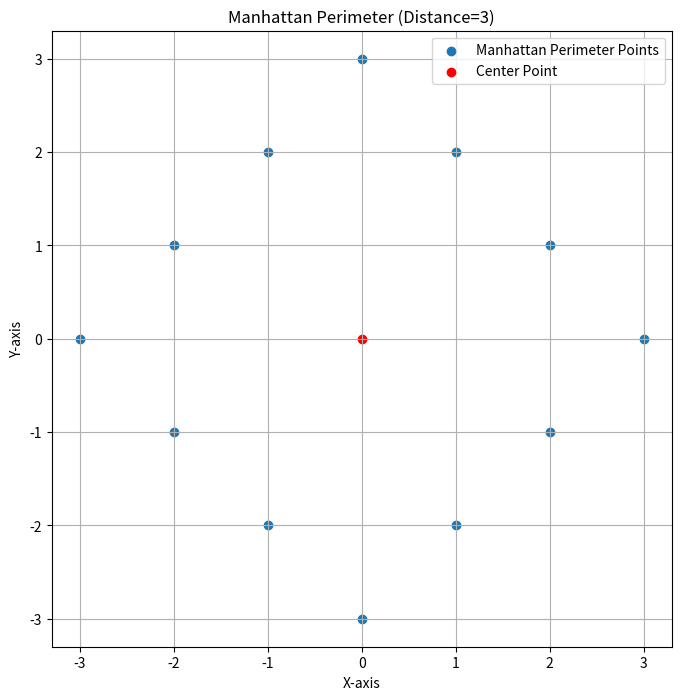

The script that saved this image:
# import matplotlib.pyplot as plt
# import numpy as np
# import re
# with open("day15/ex.txt", "r") as file:
#     file_contents = file.read()

# pattern = re.compile(
#     r'Sensor at x=(-?\d+), y=(-?\d+): closest beacon is at x=(-?\d+), y=(-?\d+)')

# matches = pattern.findall(file_contents)

# coordinates = []
# for match in matches:
#     x1, y1, x2, y2 = match
#     coordinates.append({"sensor": (x1, y1), "beacon": (x2, y2)})


# def scale_coordinates(coordinates, scale_factor):
#     return [(x // scale_factor, y // scale_factor) for x, y in coordinates]


# def plot_manhattan_circumferences(centers, perimeters, scale_factor=1):
#     plt.figure(figsize=(8, 8))

#     for center, perimeter_points in zip(centers, perimeters):
#         # Scale down the coordinates
#         scaled_center = (center[0] // scale_factor, center[1] // scale_factor)
#         scaled_perimeter = scale_coordinates(perimeter_points, scale_factor)

#         # Plot the Manhattan geometry circumference
#         plt.scatter(*zip(*scaled_perimeter),
#                     label=f'Perimeter Points ({center[0]}, {center[1]})')
#         plt.scatter(*scaled_center, color='red')

#     plt.title('Manhattan Geometry Circumferences')
#     plt.xlabel('X-axis')
#     plt.ylabel('Y-axis')
#     plt.grid(True)
#     plt.show()


# def generate_points_with_manhattan_distance(central_x, central_y, radius, points):

#     for x in range(central_x - radius, central_x + radius + 1):
#         possible_y_values = radius - abs(x - central_x)
#         for y in (central_y + possible_y_values, central_y - possible_y_values):
#             points[(central_x, central_y)].append((x, y))


# def manhattan_distance(x1, y1, x2, y2):
#     return abs(x1 - x2) + abs(y1 - y2)


# points = {}
# for coordinate in coordinates:
#     sensor, beacon = coordinate.values()
#     print(sensor, beacon)
#     sensor_x, sensor_y = int(sensor[0]), int(sensor[1])
#     beacon_x, beacon_y = int(beacon[0]), int(beacon[1])
#     points[(sensor_x, sensor_y)] = []
#     beacon_distance = manhattan_distance(
#         sensor_x, sensor_y, beacon_x, beacon_y) + 1

#     generate_points_with_manhattan_distance(
#         sensor_x, sensor_y, beacon_distance,  points)


# plot_manhattan_circumferences(points.keys(), points.values())

import numpy as np
import matplotlib.pyplot as plt


def get_manhattan_perimeter(center, manhattan_distance):
    perimeter_points = set()

    for i in range(-manhattan_distance, manhattan_distance + 1):
        x = center[0] + i
        y1 = center[1] + manhattan_distance - abs(i)
        y2 = center[1] - manhattan_distance + abs(i)

        perimeter_points.add((x, y1))
        perimeter_points.add((x, y2))

    for i in range(-manhattan_distance + 1, manhattan_distance):
        y = center[1] + i
        x1 = center[0] + manhattan_distance - abs(i)
        x2 = center[0] - manhattan_distance + abs(i)

        perimeter_points.add((x1, y))
        perimeter_points.add((x2, y))

    return list(perimeter_points)


# Example usage
center_point = (0, 0)
manhattan_distance = 3

manhattan_perimeter_points = get_manhattan_perimeter(
    center_point, manhattan_distance)

# Plot the Manhattan perimeter points
plt.figure(figsize=(8, 8))
plt.scatter(*zip(*manhattan_perimeter_points),
            label='Manhattan Perimeter Points')
plt.scatter(*center_point, color='red', label='Center Point')
plt.title(f'Manhattan Perimeter (Distance={manhattan_distance})')
plt.xlabel('X-axis')
plt.ylabel('Y-axis')
plt.legend()
plt.grid(True)
plt.show()
